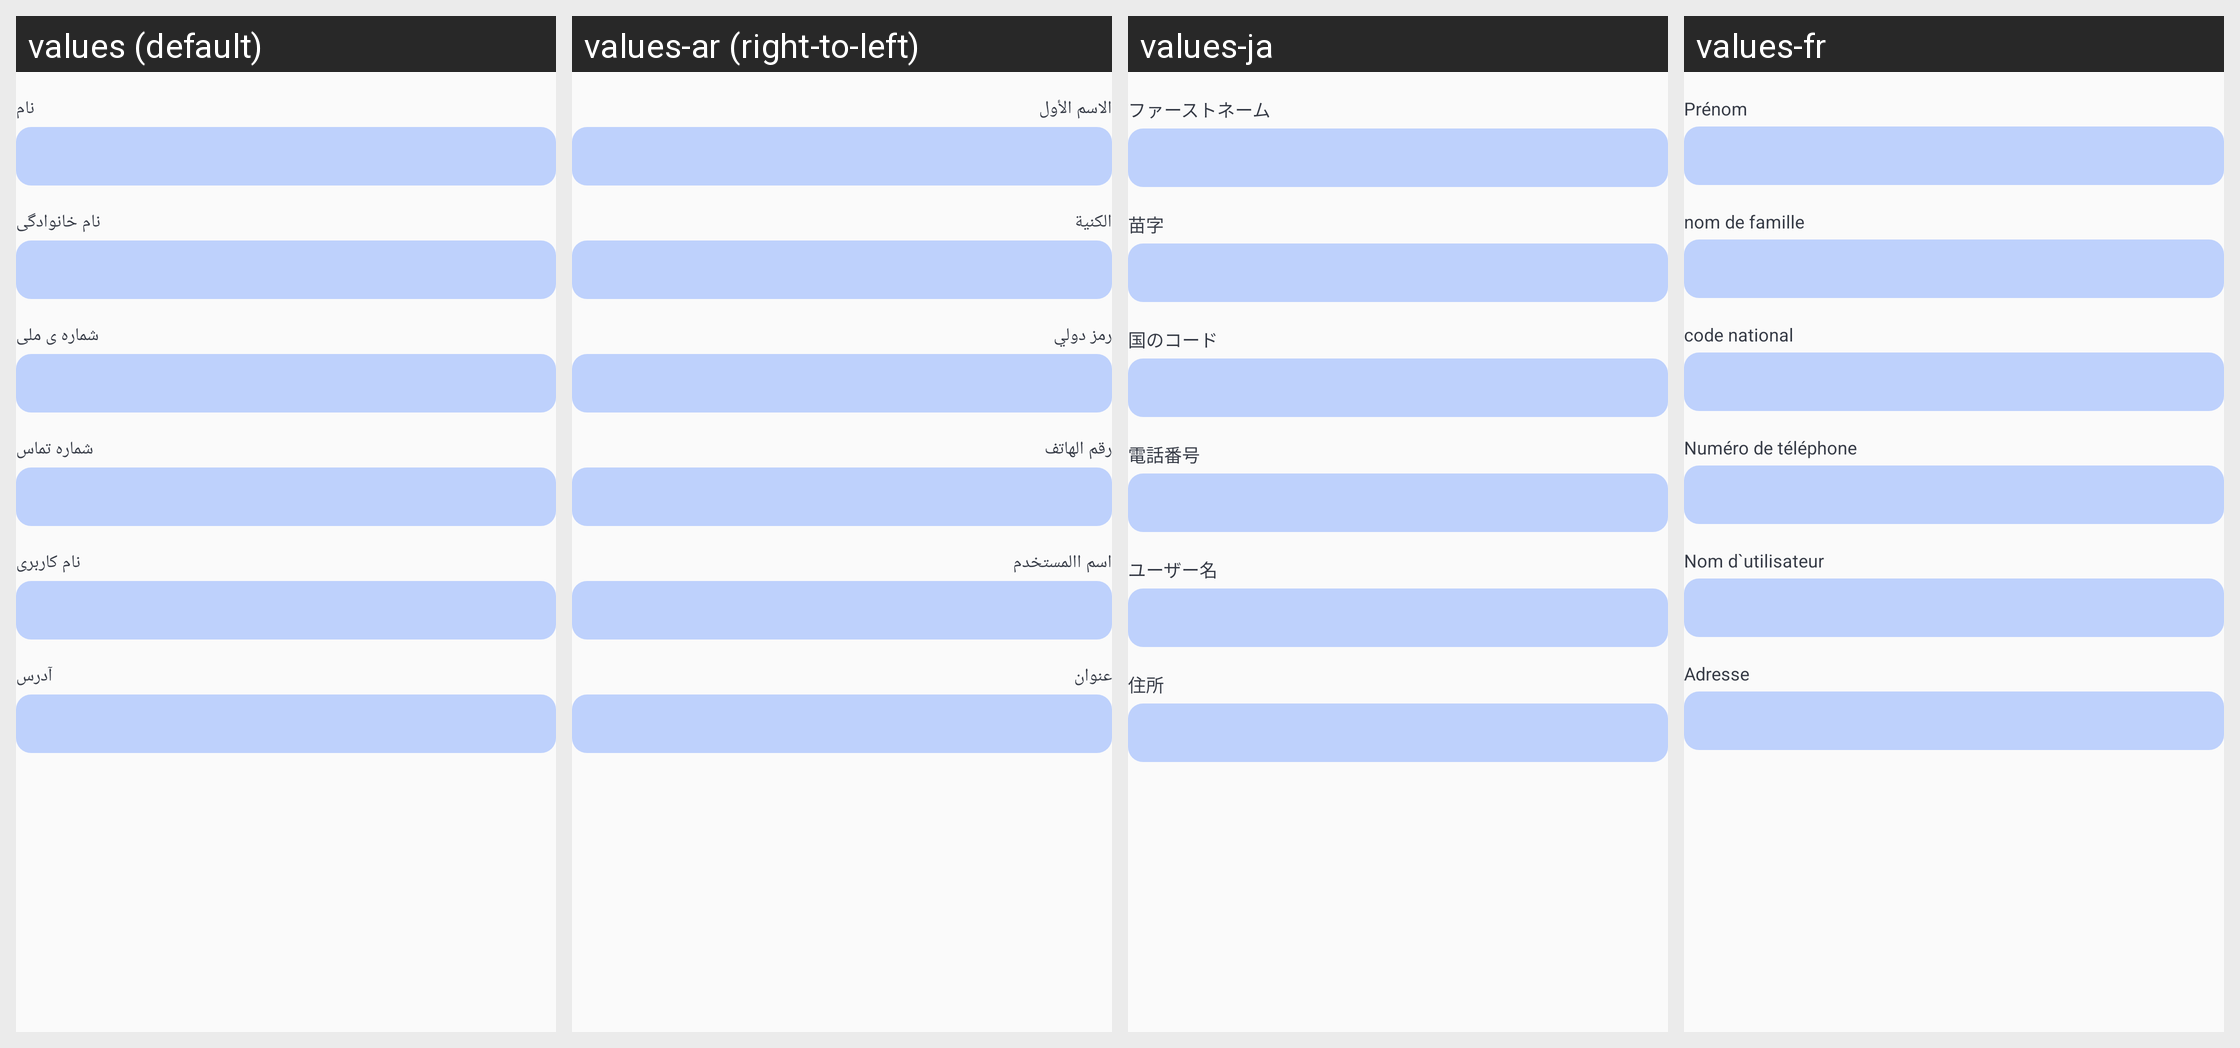

For this localized Android screen grid, give each drawn string resource with its value in every locale shown.
Android screen res/layout/card_scroll_profile.xml rendered under 4 locales, left to right: values (default), values-ar (right-to-left), values-ja, values-fr. Device: Nexus 5 (rendered at 1080×1920; each locale shown at half size, 540×960, under a caption strip naming it); theme Theme.Restel.
Other locales in the repository, not shown: values-es.
Strings drawn on this screen, with the default value and each locale's value (text and hints the layout hard-codes, and strings that could not be matched under every locale, appear in the picture but are not listed):

firstNameHint
  values: نام
  values-ar: الاسم الأول
  values-ja: ファーストネーム
  values-fr: Prénom

lastNameHint
  values: نام خانوادگی
  values-ar: الكنية
  values-ja: 苗字
  values-fr: nom de famille

userNationalHint
  values: شماره ی ملی
  values-ar: رمز دولي
  values-ja: 国のコード
  values-fr: code national

userPhoneHint
  values: شماره تماس
  values-ar: رقم الهاتف
  values-ja: 電話番号
  values-fr: Numéro de téléphone

userName
  values: نام کاربری
  values-ar: اسم االمستخدم
  values-ja: ユーザー名
  values-fr: Nom d`utilisateur

userAddressHint
  values: آدرس
  values-ar: عنوان
  values-ja: 住所
  values-fr: Adresse
